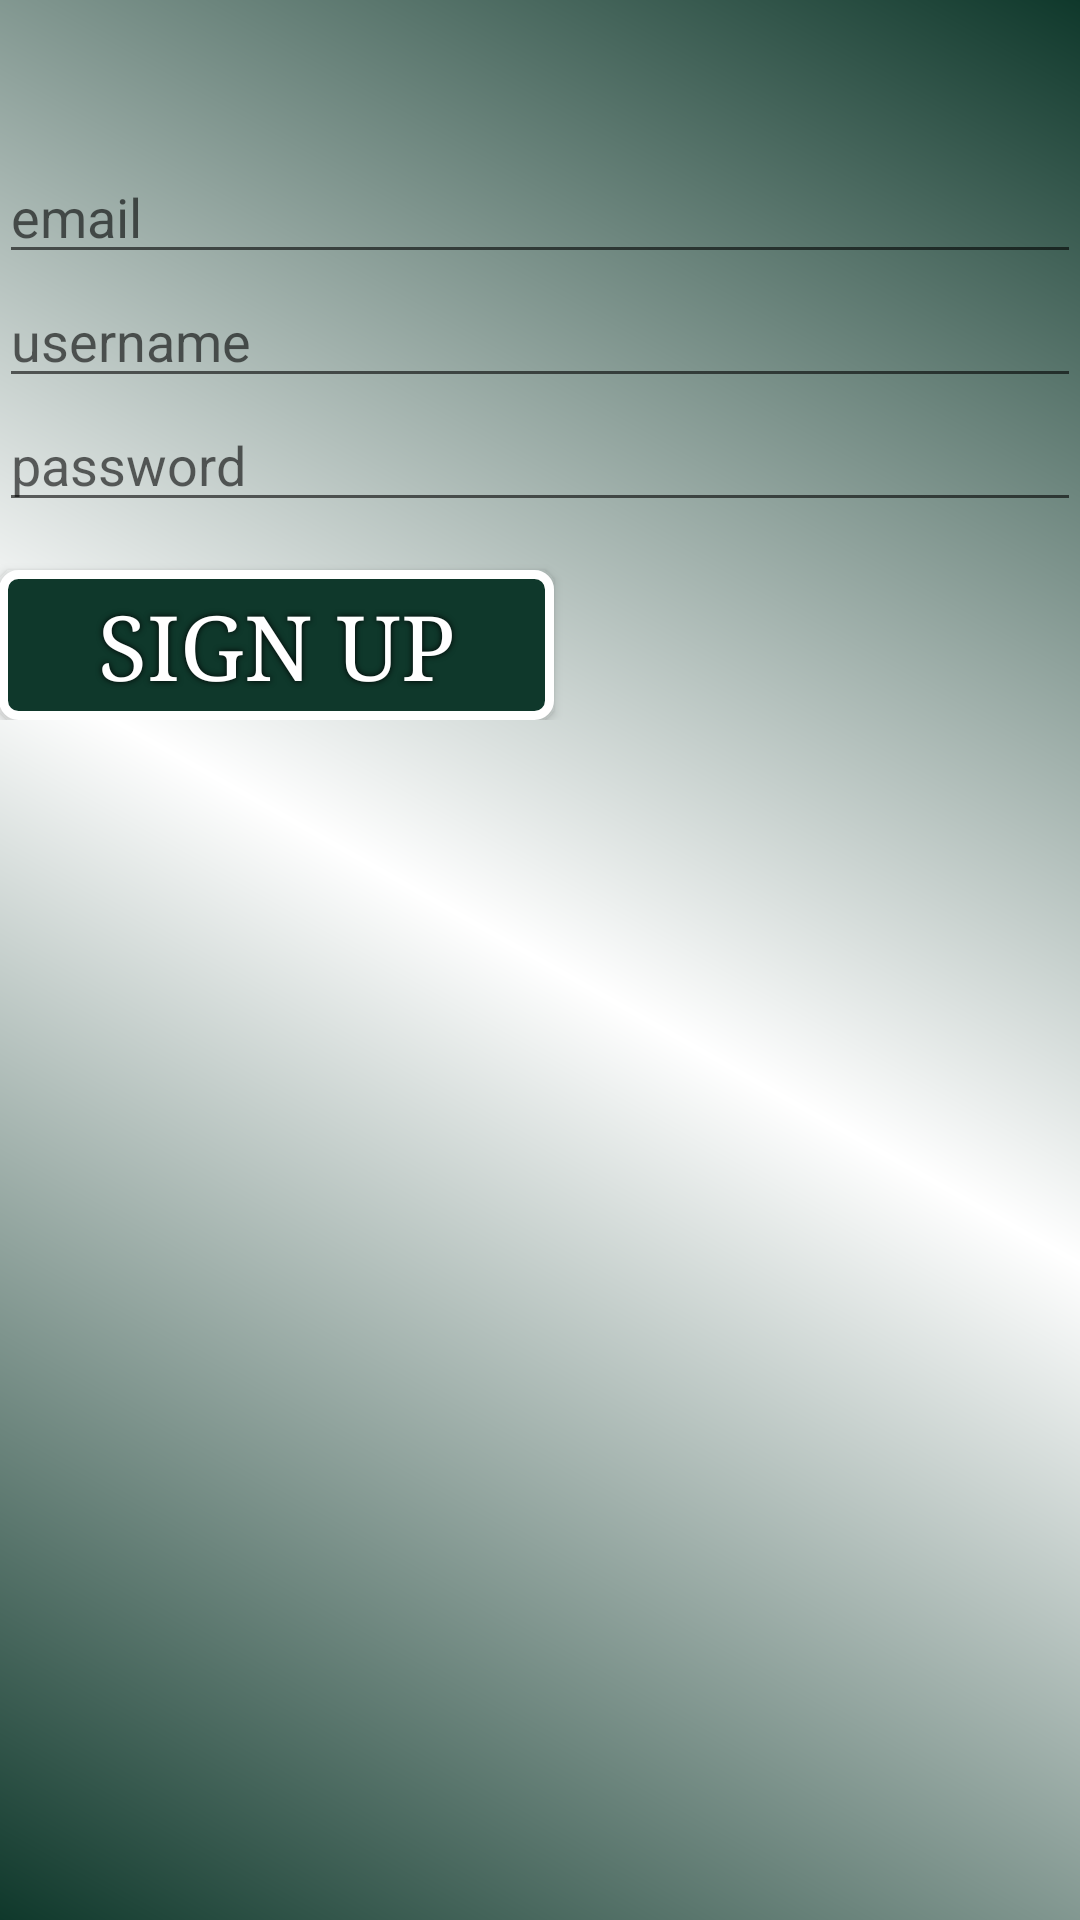

Write the Android layout XML for this screen, with the resource values it uses.
<!-- AndroidManifest.xml: application theme AppTheme -->
<!-- res/layout/activity_sign_up.xml -->
<LinearLayout xmlns:android="http://schemas.android.com/apk/res/android"
xmlns:tools="http://schemas.android.com/tools"
android:layout_width="match_parent"
android:layout_height="match_parent"
android:gravity="center_horizontal"
android:orientation="vertical"
android:paddingBottom="@dimen/activity_vertical_margin"
android:paddingLeft="@dimen/activity_horizontal_margin"
android:paddingRight="@dimen/activity_horizontal_margin"
android:paddingTop="@dimen/activity_vertical_margin"
tools:context="lingua.controllers.SignUp"
android:background="@drawable/gradient">



<ScrollView
    android:id="@+id/login_form_scroll"
    android:layout_width="match_parent"
    android:layout_height="match_parent">

    <LinearLayout
        android:id="@+id/login_form"
        android:layout_width="match_parent"
        android:layout_height="wrap_content"
        android:orientation="vertical"
        android:weightSum="1">

        <TextView
            android:id="@+id/error"
            android:layout_width="match_parent"
            android:layout_height="wrap_content"
            android:layout_weight="1.25"
            android:ems="10"
            android:height="50dp"
            android:text=""
            android:textSize="12sp"
            android:textColor="@color/red" />

        <android.support.design.widget.TextInputLayout
            android:layout_width="match_parent"
            android:layout_height="wrap_content">

        </android.support.design.widget.TextInputLayout>

        <android.support.design.widget.TextInputLayout
            android:layout_width="match_parent"
            android:layout_height="wrap_content">

        </android.support.design.widget.TextInputLayout>

        <EditText
            android:id="@+id/email"
            android:layout_width="match_parent"
            android:layout_height="wrap_content"
            android:hint="email"
            android:ems="10"
            android:inputType="textEmailAddress" />


        <EditText
            android:id="@+id/username"
            android:layout_width="match_parent"
            android:layout_height="wrap_content"
            android:layout_weight="1.25"
            android:hint="username"
            android:imeActionId="@+id/username"
            android:imeActionLabel="@string/action_sign_in_short"
            android:imeOptions="actionUnspecified"
            android:inputType="text"
            android:maxLength="12"
            android:maxLines="1"
            android:singleLine="true" />

        <EditText
            android:id="@+id/password"
            android:layout_width="match_parent"
            android:layout_height="wrap_content"
            android:hint="password"
            android:imeActionId="@+id/login"
            android:imeActionLabel="@string/action_sign_in_short"
            android:imeOptions="actionUnspecified"
            android:inputType="textPassword"
            android:maxLength="12"
            android:maxLines="1"
            android:singleLine="true" />


        <Button
            android:id="@+id/addUser"
            android:fontFamily="serif"
            android:text="Sign UP"
            android:textColor="#FFFFFF"
            android:textSize="30sp"
            android:layout_width="185dp"
            android:layout_height="50dp"
            android:background="@drawable/button"
            android:shadowColor="#000000"
            android:shadowDx="0"
            android:shadowDy="0"
            android:shadowRadius="5"
            android:layout_marginTop="16dp"
            android:layout_weight="2.69"

            />

    </LinearLayout>
</ScrollView>
</LinearLayout>
<!-- resources referenced by this layout -->
<resources>
  <color name="red">#FF0000</color>
  <!-- drawable button (drawable) -->
  <?xml version="1.0" encoding="utf-8"?>
  <shape xmlns:android="http://schemas.android.com/apk/res/android" android:shape="rectangle" >
      <corners
          android:radius="5dp"
          />
      <solid
          android:color="@color/hunterGrn"
          />
      <padding
          android:left="0dp"
          android:top="0dp"
          android:right="0dp"
          android:bottom="0dp"
          />
      <size
          android:width="270dp"
          android:height="60dp"
          />
      <stroke
          android:width="3dp"
          android:color="@color/white"
          />
  </shape>
  <!-- drawable gradient (drawable) -->
  <?xml version="1.0" encoding="utf-8"?>
  <shape xmlns:android="http://schemas.android.com/apk/res/android"
      android:shape="rectangle">
      
      <gradient
          android:startColor="@color/hunterGrn"
          android:centerColor="@color/white"
          android:endColor="@color/hunterGrn"
          android:angle="45" />
  </shape>
  <string name="action_sign_in_short">Sign in</string>
  <style name="AppTheme" parent="Theme.AppCompat.Light.DarkActionBar">
          
          <item name="colorPrimary">@color/hunterGrn</item>
          <item name="colorPrimaryDark">@color/white</item>
          <item name="colorAccent">@color/gray</item>
          <item name="windowActionBar">false</item>
          <item name="windowNoTitle">true</item>
          <item name="android:windowFullscreen">true</item>
  
      </style>
  <color name="hunterGrn">#0F382B</color>
  <color name="white">#ffffff</color>
  <color name="gray">#5F6954</color>
</resources>
